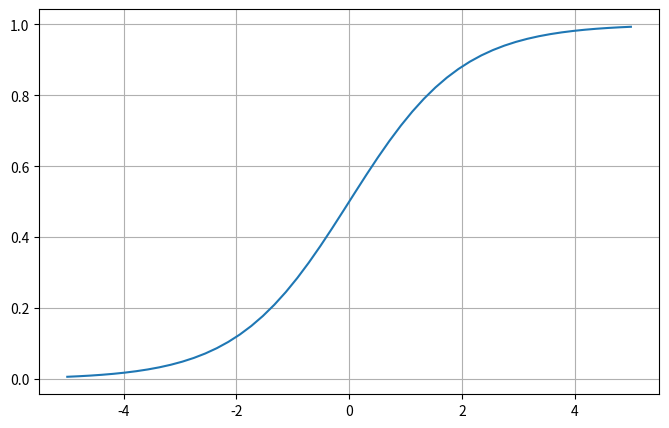

Write the Python code that produced this figure.
import matplotlib.pyplot as plt
import numpy as np

x = np.linspace(-5, 5, 50)
z = 1/(1 + np.exp(-x))

plt.subplots(figsize=(8, 5))
plt.plot(x, z)
plt.grid()
plt.show()